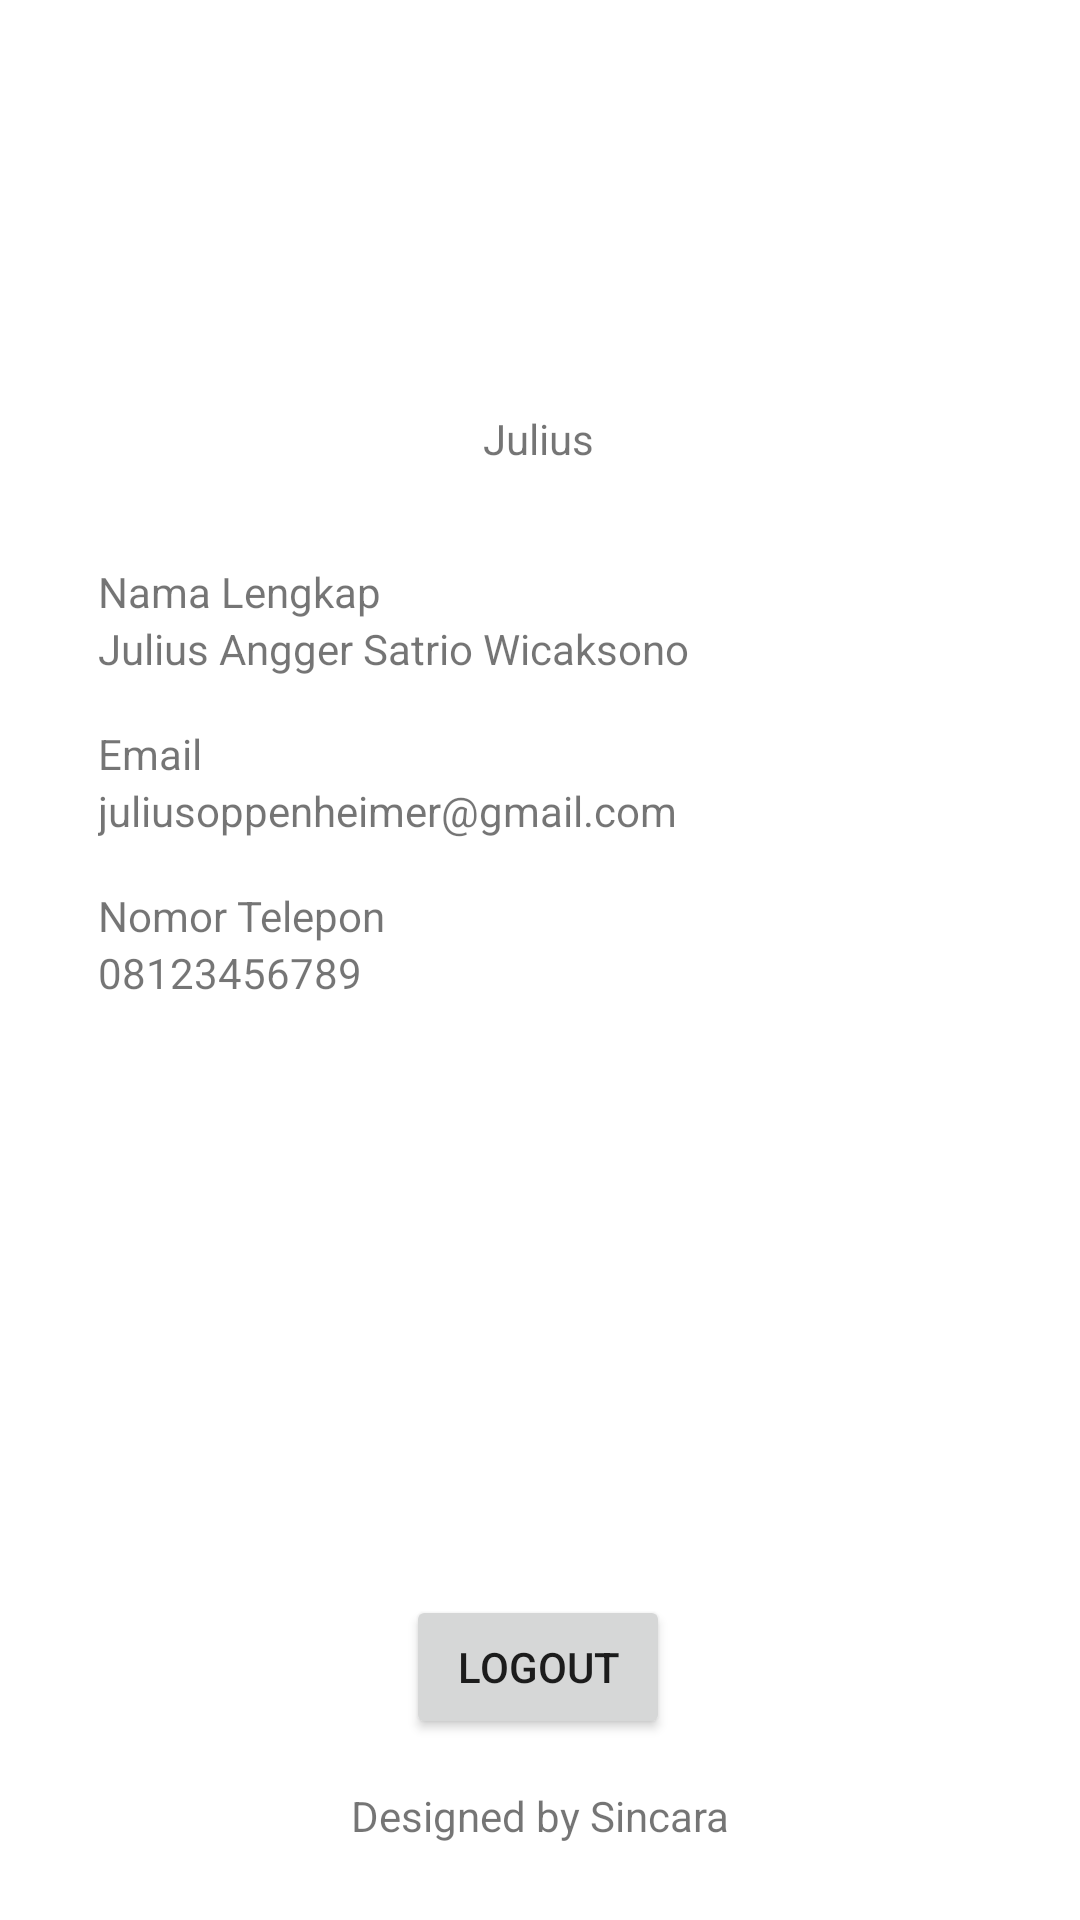

Reconstruct the res/layout file that produces this screen, plus the resources it refers to.
<!-- AndroidManifest.xml: application theme Theme.Sincara -->
<!-- res/layout/fragment_profile.xml -->
<?xml version="1.0" encoding="utf-8"?>
<androidx.constraintlayout.widget.ConstraintLayout xmlns:android="http://schemas.android.com/apk/res/android"
    xmlns:app="http://schemas.android.com/apk/res-auto"
    xmlns:tools="http://schemas.android.com/tools"
    android:layout_width="match_parent"
    android:layout_height="match_parent">

    <ImageView
        android:id="@+id/ic_profile"
        android:layout_width="80dp"
        android:layout_height="80dp"
        app:layout_constraintBottom_toBottomOf="parent"
        app:layout_constraintEnd_toEndOf="parent"
        app:layout_constraintHorizontal_bias="0.498"
        app:layout_constraintStart_toStartOf="parent"
        app:layout_constraintTop_toTopOf="parent"
        app:layout_constraintVertical_bias="0.087"
        app:srcCompat="@drawable/ic_baseline_account_circle_24" />

    <TextView
        android:id="@+id/profUsername"
        android:layout_width="wrap_content"
        android:layout_height="wrap_content"
        android:layout_marginTop="8dp"
        android:text="Julius"
        app:layout_constraintEnd_toEndOf="parent"
        app:layout_constraintHorizontal_bias="0.498"
        app:layout_constraintStart_toStartOf="parent"
        app:layout_constraintTop_toBottomOf="@+id/ic_profile" />

    <TextView
        android:id="@+id/textNamaLengkap"
        android:layout_width="wrap_content"
        android:layout_height="wrap_content"
        android:layout_marginTop="32dp"
        android:text="@string/nama_lengkap"
        app:layout_constraintEnd_toEndOf="parent"
        app:layout_constraintHorizontal_bias="0.123"
        app:layout_constraintStart_toStartOf="parent"
        app:layout_constraintTop_toBottomOf="@+id/profUsername" />

    <TextView
        android:id="@+id/textEmail"
        android:layout_width="wrap_content"
        android:layout_height="wrap_content"
        android:layout_marginTop="16dp"
        android:text="@string/email_isinya"
        app:layout_constraintStart_toStartOf="@+id/textNamanya"
        app:layout_constraintTop_toBottomOf="@+id/textNamanya" />

    <TextView
        android:id="@+id/textNomor"
        android:layout_width="wrap_content"
        android:layout_height="wrap_content"
        android:layout_marginTop="16dp"
        android:text="@string/nomor_telepon"
        app:layout_constraintStart_toStartOf="@+id/textEmailnya"
        app:layout_constraintTop_toBottomOf="@+id/textEmailnya" />

    <TextView
        android:id="@+id/textView6"
        android:layout_width="wrap_content"
        android:layout_height="wrap_content"
        android:text="Designed by Sincara"
        app:layout_constraintBottom_toBottomOf="parent"
        app:layout_constraintEnd_toEndOf="parent"
        app:layout_constraintStart_toStartOf="parent"
        app:layout_constraintTop_toTopOf="parent"
        app:layout_constraintVertical_bias="0.959" />

    <TextView
        android:id="@+id/textNamanya"
        android:layout_width="wrap_content"
        android:layout_height="wrap_content"
        android:text="Julius Angger Satrio Wicaksono"
        app:layout_constraintStart_toStartOf="@+id/textNamaLengkap"
        app:layout_constraintTop_toBottomOf="@+id/textNamaLengkap" />

    <TextView
        android:id="@+id/textEmailnya"
        android:layout_width="wrap_content"
        android:layout_height="wrap_content"
        android:text="juliusoppenheimer@gmail.com"
        app:layout_constraintStart_toStartOf="@+id/textEmail"
        app:layout_constraintTop_toBottomOf="@+id/textEmail" />

    <TextView
        android:id="@+id/textNomornya"
        android:layout_width="wrap_content"
        android:layout_height="wrap_content"
        android:text="08123456789"
        app:layout_constraintStart_toStartOf="@+id/textNomor"
        app:layout_constraintTop_toBottomOf="@+id/textNomor" />

    <Button
        android:id="@+id/butLogout"
        android:layout_width="wrap_content"
        android:layout_height="wrap_content"
        android:layout_marginBottom="16dp"
        android:text="Logout"
        app:layout_constraintBottom_toTopOf="@+id/textView6"
        app:layout_constraintEnd_toEndOf="@+id/textView6"
        app:layout_constraintHorizontal_bias="0.484"
        app:layout_constraintStart_toStartOf="@+id/textView6"
        app:layout_constraintTop_toBottomOf="@+id/textNomornya"
        app:layout_constraintVertical_bias="1.0" />
</androidx.constraintlayout.widget.ConstraintLayout>
<!-- resources referenced by this layout -->
<resources>
  <string name="email_isinya">Email</string>
  <string name="nama_lengkap">Nama Lengkap</string>
  <string name="nomor_telepon">Nomor Telepon</string>
  
      //String Fragment
  <style name="Theme.Sincara" parent="Theme.MaterialComponents.DayNight.DarkActionBar">
          
          <item name="colorPrimary">@color/green_sincara</item>
          <item name="colorPrimaryVariant">@color/purple_700</item>
          <item name="colorOnPrimary">@color/white</item>
          
          <item name="colorSecondary">@color/teal_200</item>
          <item name="colorSecondaryVariant">@color/teal_700</item>
          <item name="colorOnSecondary">@color/black</item>
          
          <item name="android:statusBarColor">?attr/colorPrimaryVariant</item>
          
      </style>
  <color name="green_sincara">#66D0AD</color>
  <color name="purple_700">#FF3700B3</color>
  <color name="white">#FFFFFFFF</color>
  <color name="teal_200">#FF03DAC5</color>
  <color name="teal_700">#FF018786</color>
  <color name="black">#FF000000</color>
</resources>
